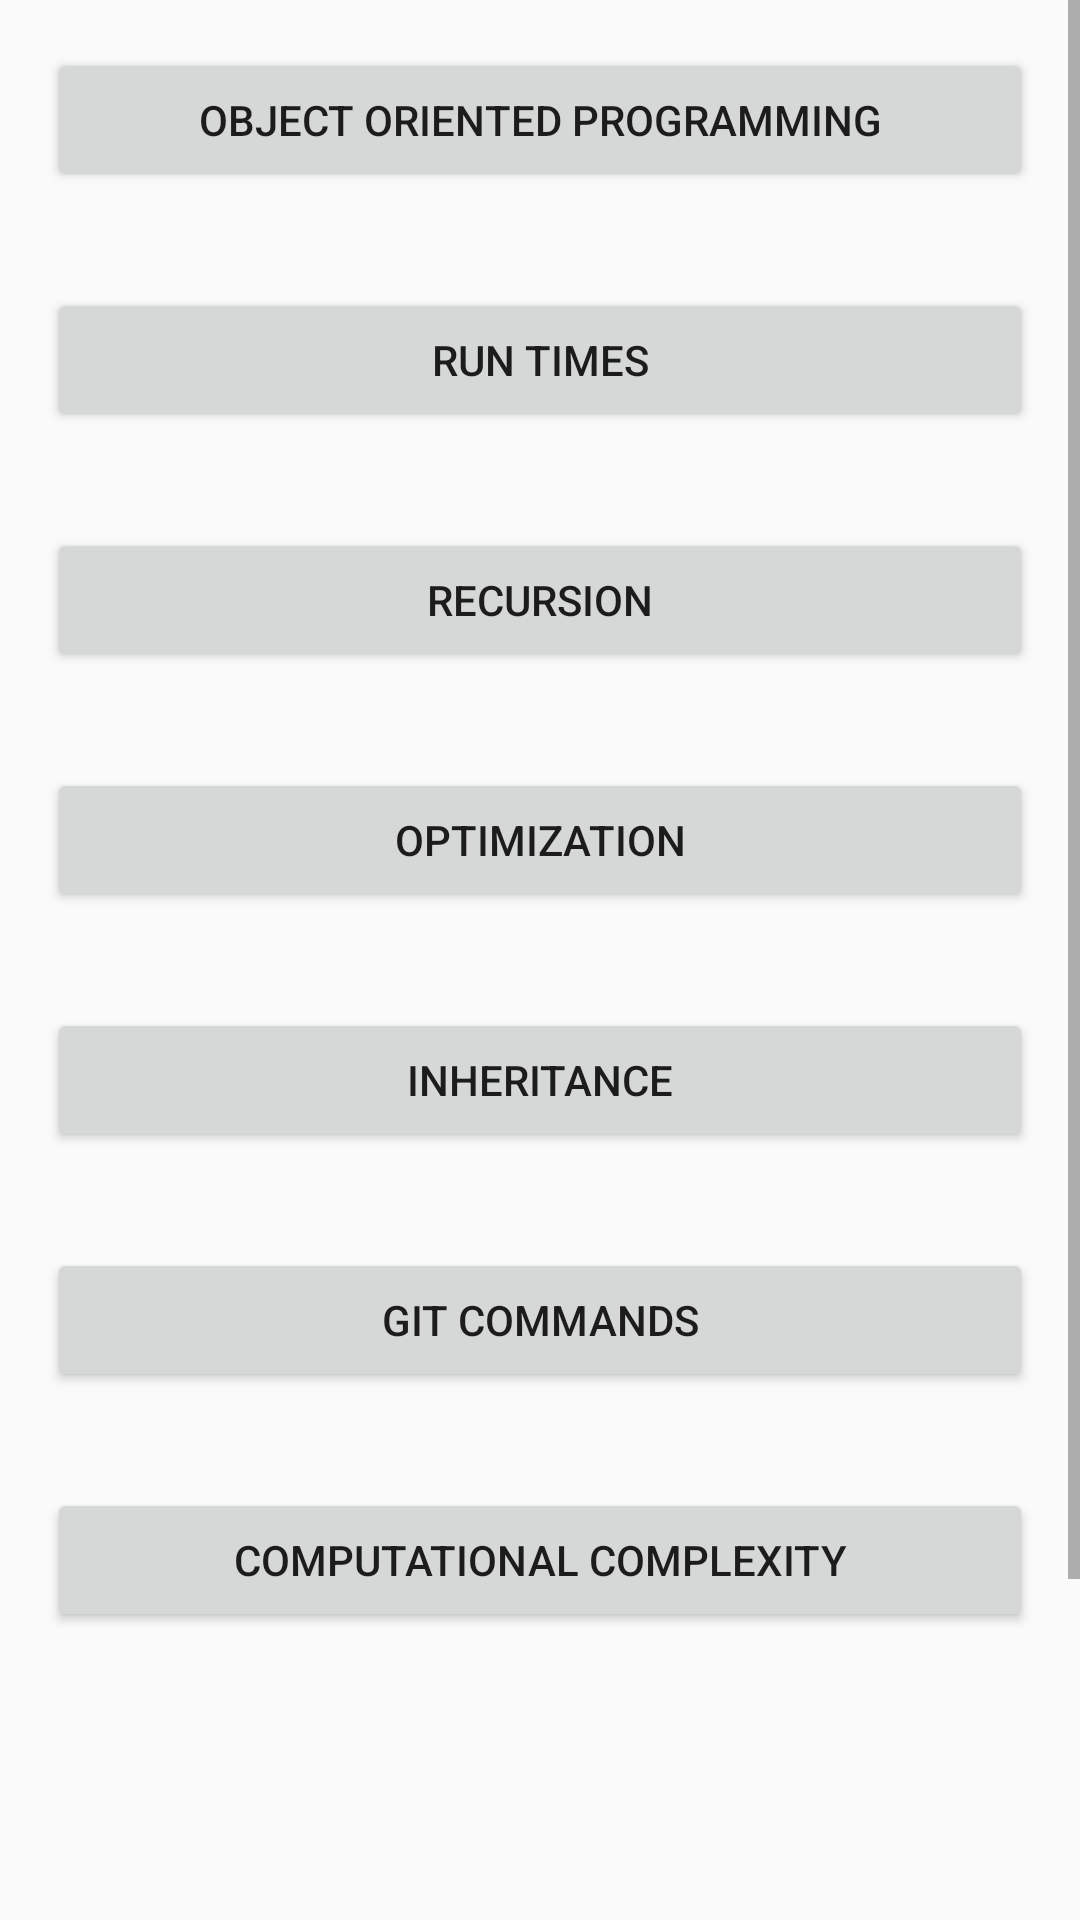

Layout XML and referenced resources for this Android screen:
<!-- AndroidManifest.xml: application theme AppTheme -->
<!-- res/layout/activity_cardpacklist.xml -->
<?xml version="1.0" encoding="utf-8"?>
<ScrollView xmlns:android="http://schemas.android.com/apk/res/android"
    android:layout_width="fill_parent"
    android:layout_height="fill_parent" >
    <LinearLayout xmlns:android="http://schemas.android.com/apk/res/android"
        xmlns:tools="http://schemas.android.com/tools"
        android:layout_width="match_parent"
        android:layout_height="match_parent"
        android:paddingBottom="@dimen/activity_vertical_margin"
        android:paddingLeft="@dimen/activity_horizontal_margin"
        android:paddingRight="@dimen/activity_horizontal_margin"
        android:paddingTop="@dimen/activity_vertical_margin"
        android:orientation="vertical"
        tools:context="com.example.rote.CardPackListActivity">

        <Button
            android:layout_margin="16dp"
            android:layout_width="fill_parent"
            android:layout_height="fill_parent"
            android:id="@+id/menu_cat1"
            android:layout_weight="7"
            android:text="Object Oriented Programming" />

        <Button
            android:text="Run Times"
            android:layout_width="fill_parent"
            android:layout_height="fill_parent"
            android:id="@+id/menu_cat2"
            android:layout_weight="7"
            android:layout_margin="16dp"/>

        <Button
            android:text="Recursion"
            android:layout_width="fill_parent"
            android:layout_height="fill_parent"
            android:id="@+id/menu_cat3"
            android:layout_weight="7"
            android:layout_margin="16dp"/>

        <Button
            android:text="Optimization"
            android:layout_width="fill_parent"
            android:layout_height="fill_parent"
            android:id="@+id/menu_cat4"
            android:layout_weight="7"
            android:layout_margin="16dp"/>

        <Button
            android:text="Inheritance"
            android:layout_width="fill_parent"
            android:layout_height="fill_parent"
            android:id="@+id/menu_cat5"
            android:layout_weight="7"
            android:layout_margin="16dp"/>

        <Button
            android:text="Git Commands"
            android:layout_width="fill_parent"
            android:layout_height="fill_parent"
            android:id="@+id/menu_cat6"
            android:layout_weight="7"
            android:layout_margin="16dp"/>

        <Button
            android:text="Computational Complexity"
            android:layout_width="fill_parent"
            android:layout_height="fill_parent"
            android:id="@+id/menu_cat7"
            android:layout_weight="7"
            android:layout_margin="16dp"/>

        <Button
            android:text="Data Types"
            android:layout_width="0dp"
            android:layout_height="fill_parent"
            android:id="@+id/menu_cat8"
            android:layout_weight="7"
            android:layout_margin="16dp"/>


    </LinearLayout>

</ScrollView>
<!-- resources referenced by this layout -->
<resources>
  <style name="AppTheme" parent="Theme.AppCompat.Light.DarkActionBar">
          
          <item name="colorPrimary">@color/colorPrimary</item>
          <item name="colorPrimaryDark">@color/colorPrimaryDark</item>
          <item name="colorAccent">@color/colorAccent</item>
      </style>
  <!-- not gathered from this repository: default colours our renderer supplied (Android Studio template values) -->
  <color name="colorPrimary">#FF6200EE</color>
  <color name="colorPrimaryDark">#FF3700B3</color>
  <color name="colorAccent">#FF03DAC5</color>
</resources>
